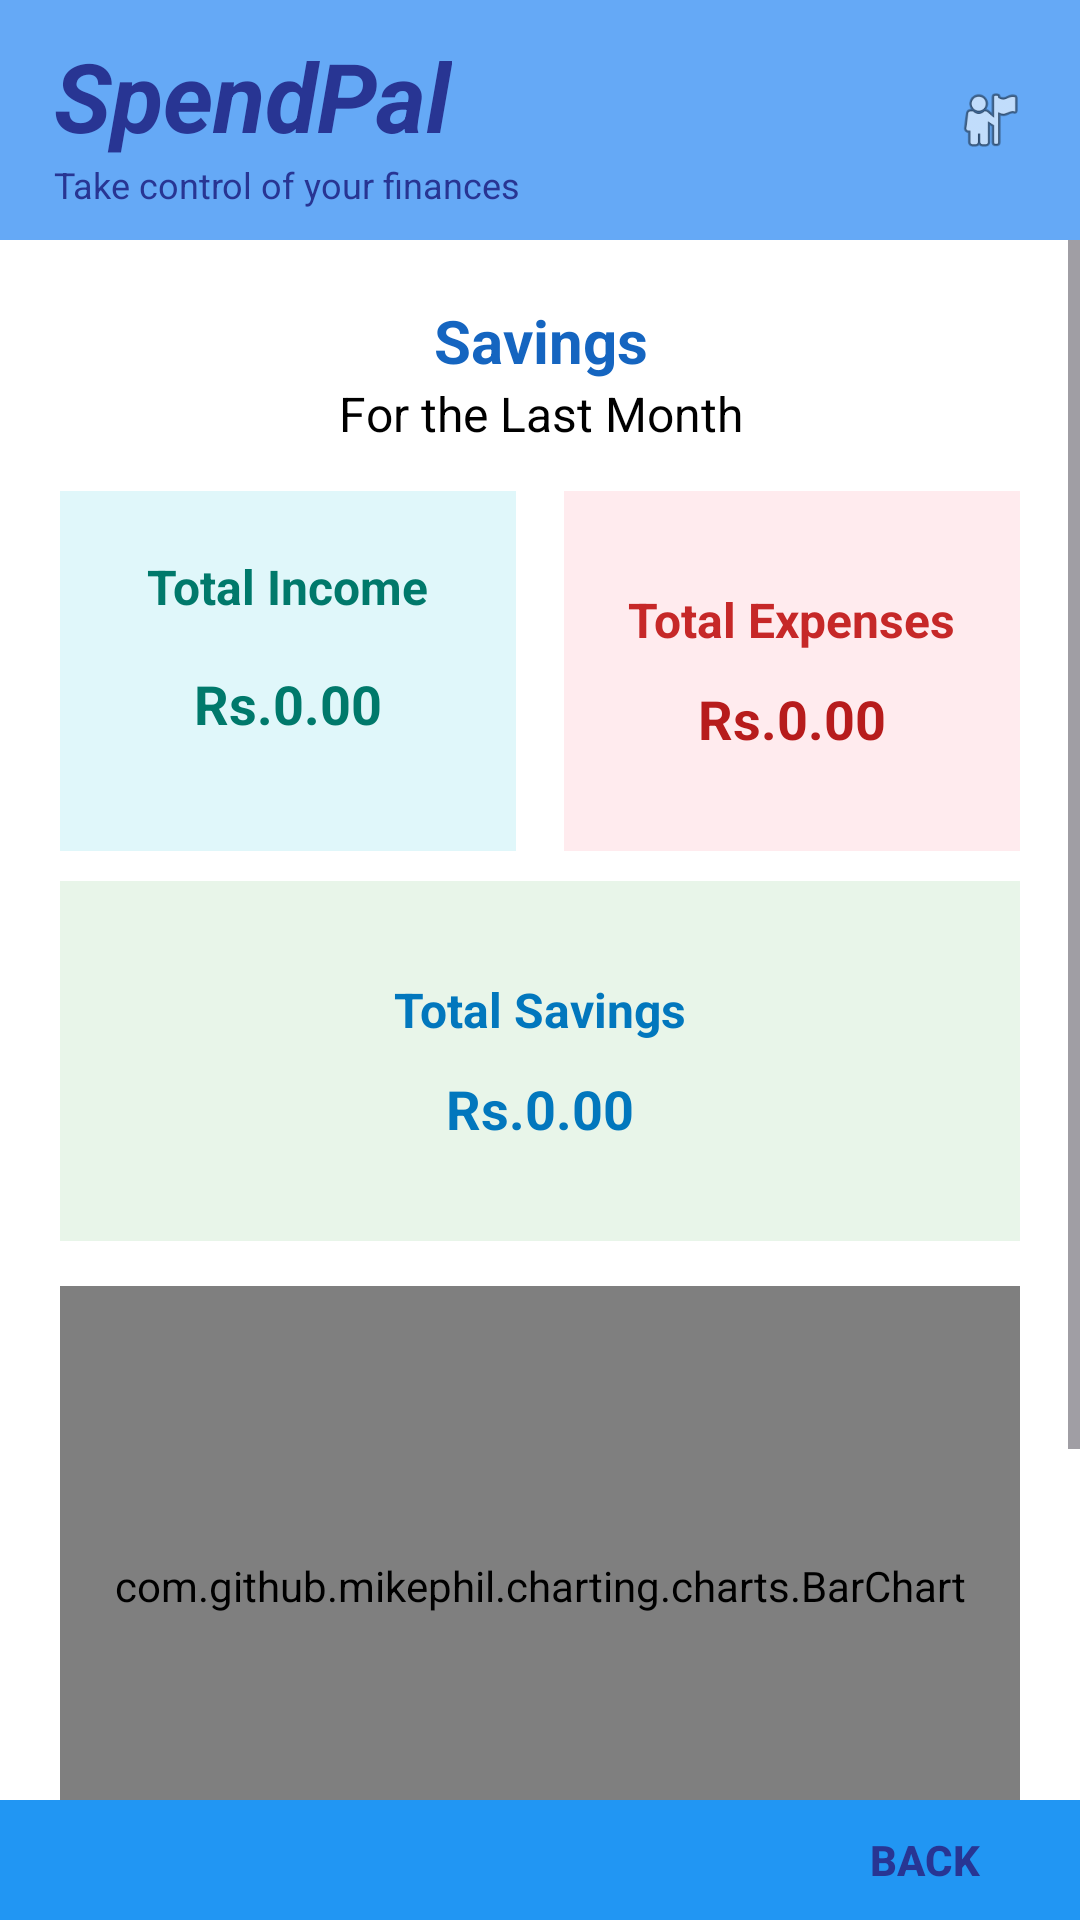

This screen was rendered from an Android layout file. Write that file and the resources it references.
<!-- AndroidManifest.xml: application theme Theme.Spendpal -->
<!-- res/layout/savings_page.xml -->
<?xml version="1.0" encoding="utf-8"?>
<LinearLayout xmlns:android="http://schemas.android.com/apk/res/android"
    xmlns:app="http://schemas.android.com/apk/res-auto"
    android:layout_width="match_parent"
    android:layout_height="match_parent"
    android:orientation="vertical"
    android:background="#FFFFFF">

    
    <LinearLayout
        android:layout_width="match_parent"
        android:layout_height="80dp"
        android:background="#65A9F6"
        android:paddingHorizontal="18dp"
        android:paddingVertical="8dp"
        android:orientation="horizontal"
        android:gravity="center_vertical">

        <LinearLayout
            android:layout_width="0dp"
            android:layout_height="wrap_content"
            android:layout_weight="1"
            android:orientation="vertical">

            <TextView
                android:layout_width="wrap_content"
                android:layout_height="wrap_content"
                android:text="SpendPal"
                android:textSize="32sp"
                android:textStyle="bold|italic"
                android:textColor="#283593" />

            <TextView
                android:layout_width="wrap_content"
                android:layout_height="wrap_content"
                android:text="Take control of your finances"
                android:textSize="12sp"
                android:textColor="#283593" />
        </LinearLayout>

        <ImageView
            android:id="@+id/profileIcon"
            android:layout_width="24dp"
            android:layout_height="24dp"
            android:src="@android:drawable/ic_menu_myplaces"
            android:contentDescription="Profile" />
    </LinearLayout>

    
    <ScrollView
        android:layout_width="match_parent"
        android:layout_height="0dp"
        android:layout_weight="1"
        android:fillViewport="true">

        <LinearLayout
            android:layout_width="match_parent"
            android:layout_height="wrap_content"
            android:orientation="vertical"
            android:padding="20dp">

            
            <TextView
                android:layout_width="match_parent"
                android:layout_height="wrap_content"
                android:text="Savings"
                android:textColor="#1565C0"
                android:textSize="20sp"
                android:textStyle="bold"
                android:gravity="center" />

            <TextView
                android:layout_width="match_parent"
                android:layout_height="wrap_content"
                android:text="For the Last Month"
                android:textSize="16sp"
                android:textColor="#000000"
                android:gravity="center"
                android:layout_marginBottom="15dp" />

            
            <LinearLayout
                android:layout_width="match_parent"
                android:layout_height="wrap_content"
                android:orientation="horizontal"
                android:gravity="center"
                android:weightSum="2">

                
                <LinearLayout
                    android:layout_width="0dp"
                    android:layout_height="120dp"
                    android:layout_weight="1"
                    android:orientation="vertical"
                    android:background="#E0F7FA"
                    android:padding="16dp"
                    android:layout_marginEnd="8dp"
                    android:gravity="center">

                    <TextView
                        android:layout_width="wrap_content"
                        android:layout_height="wrap_content"
                        android:text="Total Income"
                        android:textSize="16sp"
                        android:textStyle="bold"
                        android:textColor="#00796B" />

                    <TextView
                        android:id="@+id/tvTotalIncome"
                        android:layout_width="wrap_content"
                        android:layout_height="wrap_content"
                        android:text="Rs.0.00"
                        android:textSize="18sp"
                        android:textColor="#00796B"
                        android:textStyle="bold"
                        android:layout_margin="16dp" />
                </LinearLayout>

                
                <LinearLayout
                    android:layout_width="0dp"
                    android:layout_height="120dp"
                    android:layout_weight="1"
                    android:orientation="vertical"
                    android:background="#FFEBEE"
                    android:padding="16dp"
                    android:layout_marginStart="8dp"
                    android:gravity="center">

                    <TextView
                        android:layout_width="wrap_content"
                        android:layout_height="wrap_content"
                        android:text="Total Expenses"
                        android:textSize="16sp"
                        android:textStyle="bold"
                        android:textColor="#C62828" />

                    <TextView
                        android:id="@+id/tvTotalExpenses"
                        android:layout_width="wrap_content"
                        android:layout_height="wrap_content"
                        android:text="Rs.0.00"
                        android:textSize="18sp"
                        android:textStyle="bold"
                        android:textColor="#B71C1C"
                        android:layout_marginTop="10dp" />
                </LinearLayout>
            </LinearLayout>

            
            <LinearLayout
                android:layout_width="match_parent"
                android:layout_height="120dp"
                android:orientation="vertical"
                android:background="#E8F5E9"
                android:padding="16dp"
                android:layout_marginTop="10dp"
                android:gravity="center">

                <TextView
                    android:layout_width="wrap_content"
                    android:layout_height="wrap_content"
                    android:text="Total Savings"
                    android:textSize="16sp"
                    android:textStyle="bold"
                    android:textColor="#0277BD" />

                <TextView
                    android:id="@+id/tvTotalSavings"
                    android:layout_width="wrap_content"
                    android:layout_height="wrap_content"
                    android:text="Rs.0.00"
                    android:textSize="18sp"
                    android:textStyle="bold"
                    android:textColor="#0277BD"
                    android:layout_marginTop="10dp" />
            </LinearLayout>

            
            <com.github.mikephil.charting.charts.BarChart
                android:id="@+id/barChart"
                android:layout_width="match_parent"
                android:layout_height="200dp"
                android:layout_marginTop="15dp"
                android:visibility="visible" />

            <TextView
                android:layout_width="match_parent"
                android:layout_height="wrap_content"
                android:text="Monthly Savings Progress"
                android:textSize="16sp"
                android:textColor="#000000"
                android:layout_marginTop="15dp"
                android:gravity="center" />

            
            <ProgressBar
                android:id="@+id/savingsProgressBar"
                style="?android:attr/progressBarStyleHorizontal"
                android:layout_width="match_parent"
                android:layout_height="20dp"
                android:max="100"
                android:progress="0"
                android:layout_marginTop="16dp"
                android:progressTint="@android:color/holo_blue_light" />

            <TextView
                android:id="@+id/savingsProgressText"
                android:layout_width="wrap_content"
                android:layout_height="wrap_content"
                android:text="0% of goal saved"
                android:textSize="16sp"
                android:layout_marginTop="8dp"
                android:textColor="#000000"
                android:layout_gravity="center_horizontal" />
        </LinearLayout>
    </ScrollView>

    
    <LinearLayout
        android:layout_width="match_parent"
        android:layout_height="40dp"
        android:background="#2196F3"
        android:gravity="center_vertical|end"
        android:paddingEnd="8dp">

        <Button
            android:id="@+id/backBtn"
            android:layout_width="wrap_content"
            android:layout_height="wrap_content"
            android:text="Back"
            android:textColor="#283593"
            android:textStyle="bold"
            android:background="@android:color/transparent" />
    </LinearLayout>
</LinearLayout>
<!-- resources referenced by this layout -->
<resources>
  <style name="Theme.Spendpal" parent="Base.Theme.Spendpal" />
  <style name="Base.Theme.Spendpal" parent="Theme.Material3.DayNight.NoActionBar">
          
          
      </style>
</resources>
